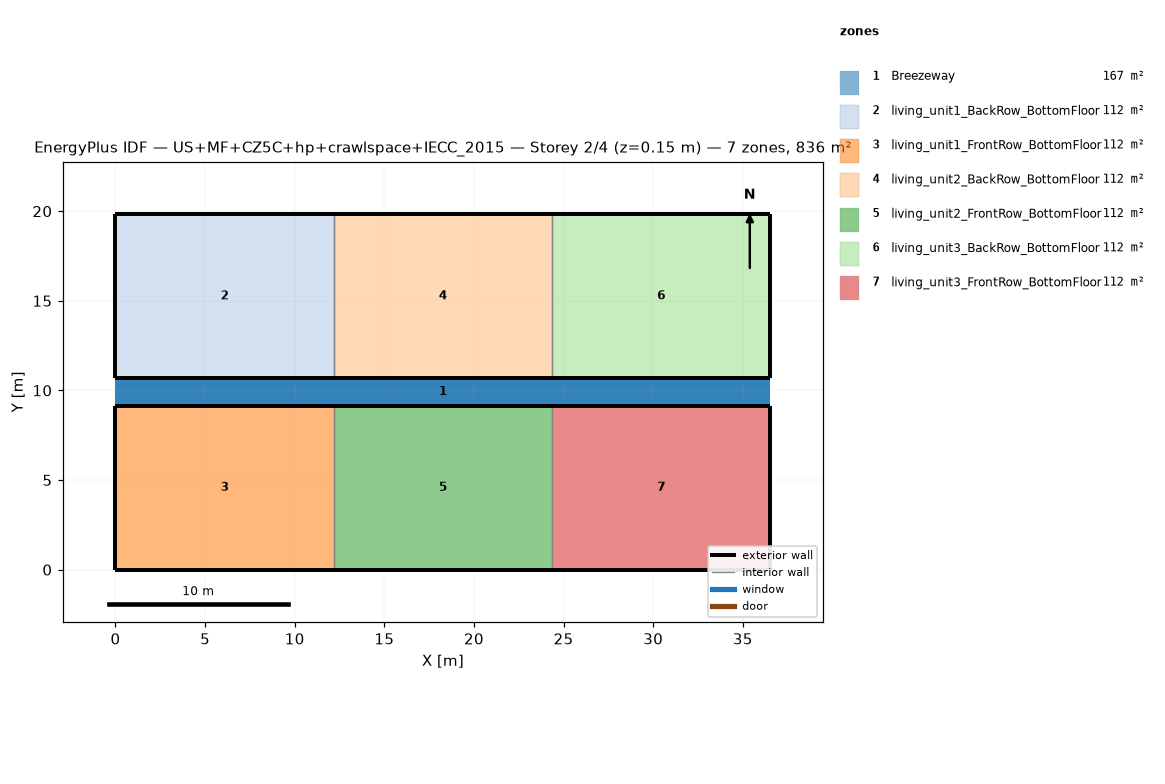
=== STOREY PLAN SPEC (per zone: floor XY polygon, exterior-wall plan segments, windows/doors) ===
zone 1: Breezeway  (167.0 m²)
  floor: (36.54, 9.16) (0.00, 9.16) (0.00, 10.68) (36.54, 10.68)
  floor: (36.54, 9.16) (0.00, 9.16) (0.00, 10.68) (36.54, 10.68)
  floor: (36.54, 9.16) (0.00, 9.16) (0.00, 10.68) (36.54, 10.68)
zone 2: living_unit1_BackRow_BottomFloor  (111.5 m²)
  floor: (12.18, 10.68) (0.00, 10.68) (0.00, 19.84) (12.18, 19.84)
  exterior wall: (0.00, 10.68) – (12.18, 10.68)  [12.2 m]
  exterior wall: (12.18, 19.84) – (0.00, 19.84)  [12.2 m]
  exterior wall: (0.00, 19.84) – (0.00, 10.68)  [9.2 m]
  interior walls: 1
zone 3: living_unit1_FrontRow_BottomFloor  (111.5 m²)
  floor: (12.18, 0.00) (0.00, 0.00) (0.00, 9.16) (12.18, 9.16)
  exterior wall: (0.00, 0.00) – (12.18, 0.00)  [12.2 m]
  exterior wall: (12.18, 9.16) – (0.00, 9.16)  [12.2 m]
  exterior wall: (0.00, 9.16) – (0.00, 0.00)  [9.2 m]
  interior walls: 1
zone 4: living_unit2_BackRow_BottomFloor  (111.5 m²)
  floor: (24.36, 10.68) (12.18, 10.68) (12.18, 19.84) (24.36, 19.84)
  exterior wall: (12.18, 10.68) – (24.36, 10.68)  [12.2 m]
  exterior wall: (24.36, 19.84) – (12.18, 19.84)  [12.2 m]
  interior walls: 2
zone 5: living_unit2_FrontRow_BottomFloor  (111.5 m²)
  floor: (24.36, 0.00) (12.18, 0.00) (12.18, 9.16) (24.36, 9.16)
  exterior wall: (12.18, 0.00) – (24.36, 0.00)  [12.2 m]
  exterior wall: (24.36, 9.16) – (12.18, 9.16)  [12.2 m]
  interior walls: 2
zone 6: living_unit3_BackRow_BottomFloor  (111.5 m²)
  floor: (36.54, 10.68) (24.36, 10.68) (24.36, 19.84) (36.54, 19.84)
  exterior wall: (24.36, 10.68) – (36.54, 10.68)  [12.2 m]
  exterior wall: (36.54, 10.68) – (36.54, 19.84)  [9.2 m]
  exterior wall: (36.54, 19.84) – (24.36, 19.84)  [12.2 m]
  interior walls: 1
zone 7: living_unit3_FrontRow_BottomFloor  (111.5 m²)
  floor: (36.54, 0.00) (24.36, 0.00) (24.36, 9.16) (36.54, 9.16)
  exterior wall: (24.36, 0.00) – (36.54, 0.00)  [12.2 m]
  exterior wall: (36.54, 0.00) – (36.54, 9.16)  [9.2 m]
  exterior wall: (36.54, 9.16) – (24.36, 9.16)  [12.2 m]
  interior walls: 1

=== DERIVED (storey summary) ===
Building: US+MF+CZ5C+hp+crawlspace+IECC_2015
Storey: 2 of 4  (floor level z = 0.15 m)
Storey gross floor area: 836.2 m²
Zones on this storey: 7
  - Breezeway: floor 167.0 m²
  - living_unit1_BackRow_BottomFloor: floor 111.5 m²; exterior wall 33.5 m (86.9 m²); WWR 0.0%
  - living_unit1_FrontRow_BottomFloor: floor 111.5 m²; exterior wall 33.5 m (86.9 m²); WWR 0.0%
  - living_unit2_BackRow_BottomFloor: floor 111.5 m²; exterior wall 24.4 m (63.1 m²); WWR 0.0%
  - living_unit2_FrontRow_BottomFloor: floor 111.5 m²; exterior wall 24.4 m (63.1 m²); WWR 0.0%
  - living_unit3_BackRow_BottomFloor: floor 111.5 m²; exterior wall 33.5 m (86.9 m²); WWR 0.0%
  - living_unit3_FrontRow_BottomFloor: floor 111.5 m²; exterior wall 33.5 m (86.9 m²); WWR 0.0%
Zone adjacency (shared interzone walls):
  - living_unit1_BackRow_BottomFloor ↔ living_unit2_BackRow_BottomFloor
  - living_unit1_FrontRow_BottomFloor ↔ living_unit2_FrontRow_BottomFloor
  - living_unit2_BackRow_BottomFloor ↔ living_unit3_BackRow_BottomFloor
  - living_unit2_FrontRow_BottomFloor ↔ living_unit3_FrontRow_BottomFloor